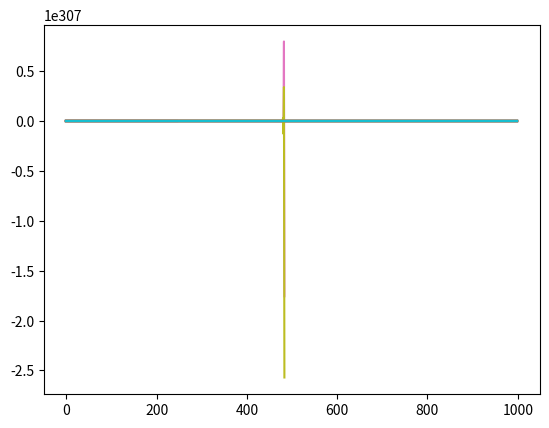

The matplotlib source for this figure:
# -*- coding: utf-8 -*-
"""SGD_simulation.ipynb

Automatically generated by Colab.

Original file is located at
    https://colab.research.google.com/<link-removed>
"""

import matplotlib.pyplot as plt
import numpy as np
import random

class least_square():
    def __init__(self,t:int,gamma:float,gamma_on_iteration:bool,theta:list,theta_star:list,sigma:float) -> None:
        self.t = t
        self.gamma = gamma
        self.on_iteration = gamma_on_iteration
        self.theta = theta
        self.theta_star = theta_star
        self.sigma = sigma
        self.temp_step = 0
        self.data = []
        self.err = []
        self.theta_1 = []
        self.theta_2 = []

    def generate_data(self):
        for _ in range (self.t):
            piece_data = []
            y = 0
            for dimension in self.theta_star:
                x = random.random()*5 #assume the x is scatter in range (0,5)
                piece_data.append(x)
                y = y + x * dimension
            y = y + random.gauss(0,self.sigma) #y = \theta^* \cdot x + \xi where \xi ~ N(0,\sigma)
            self.data.append([piece_data,y])
        print("finish generating %d pieces of data" %(self.t))

    def _inner_product(self,x1:list,x2:list) -> float:   # np.dot(x1,x2) is better.
        if(len(x1)!=len(x2)):
            print("dimension not match with the first %d,and the second %d" %(len(x1),len(x2)))
        else:
            result = 0
            result = np.dot(x1,x2)
        return result

    def _2_norm(self,x1:list,x2:list) -> float: # 0.5 * np.linalg.norm(x1 - x2)
        if(len(x1)!=len(x2)):
            print("dimension not match with the first %d,and the second %d" %(len(x1),len(x2)))
        else:
            result = 0
            # print(x1)
            # print(x2)
            # print(x1-x2)
            result = 0.5 * np.linalg.norm(x1-x2) #Check if there is a square missing
            # print(result)
            return result

    def _update_theta(self,coefficient:float,x:list):
        for i in range(len(self.theta)):
            self.theta[i] = self.theta[i] - coefficient * x[i]

    def iter(self):
        if(self.on_iteration):
            for i in range (self.t):
                x = self.data[i][0]
                y = self.data[i][1]
                product = self._inner_product(theta,x)
                coefficient = 2 * self.gamma/(i+1) * (product - y)
                self._update_theta(coefficient,x)
                self.err.append(self._2_norm(theta,theta_star))
                self.theta_1.append(self.theta[0])
                self.theta_2.append(self.theta[1])

        else:
            for piece in self.data:
                x = piece[0]
                y = piece[1]
                #theta_{t+1} = theta_t - 2gamma(<theta_t,x_t>-y_t)x_t, in particular, 2 is always ignored.
                product = self._inner_product(theta,x)
                coefficient = 2 * self.gamma * (product - y)
                self._update_theta(coefficient,x)
                self.err.append(self._2_norm(theta,theta_star))
                self.theta_1.append(self.theta[0])
                self.theta_2.append(self.theta[1])
                #print(coefficient)
                #print(theta)


    def show_err(self):
        plt.plot(self.err)
        plt.show()

    def show_theta1(self):
        theta_1_star = [self.theta_star[0] for _ in range(self.t)]
        plt.plot(self.theta_1)
        plt.plot(theta_1_star)
        plt.show()

    def show_theta2(self):
        theta_2_star = [self.theta_star[1] for _ in range(self.t)]
        plt.plot(self.theta_2)
        plt.plot(theta_2_star)
        plt.show()


#(i) and (ii)
if __name__ == '__main__':
    theta = np.zeros(5) #[0. ,0. ,0.,0. ,0.]
    theta_star = [0.1,-0.2,1,0.5,-0.5]
    my_ls = least_square(1000,0.01,False,theta,theta_star,0.1)
    my_ls.generate_data()
    print(len(my_ls.data)) #1000
    my_ls.iter()
    print(my_ls.theta)
    my_ls.show_err()
    my_ls.show_theta1()
    my_ls.show_theta2()

#(iii) change to 1: it fluctuates more
if __name__ == '__main__':
    theta = np.zeros(5)
    theta_star = [0.1,-0.2,1,0.5,-0.5]
    my_ls = least_square(1000,0.01,False,theta,theta_star,1)
    my_ls.generate_data()
    print(len(my_ls.data)) #1000
    my_ls.iter()
    print(my_ls.theta)
    my_ls.show_err()
    my_ls.show_theta1()
    my_ls.show_theta2()

#(iii) change to 3: it fluctuates more and more
if __name__ == '__main__':
    theta = np.zeros(5)
    theta_star = [0.1,-0.2,1,0.5,-0.5]
    my_ls = least_square(1000,0.01,False,theta,theta_star,3)
    my_ls.generate_data()
    print(len(my_ls.data)) #1000
    my_ls.iter()
    print(my_ls.theta)
    my_ls.show_err()
    my_ls.show_theta1()
    my_ls.show_theta2()

#(iv) change to 10 times bigger: it explodes
if __name__ == '__main__':
    theta = np.zeros(5)
    theta_star = [0.1,-0.2,1,0.5,-0.5]
    my_ls = least_square(1000,0.1,False,theta,theta_star,0.1)
    my_ls.generate_data()
    print(len(my_ls.data)) #1000
    my_ls.iter()
    print(my_ls.theta)
    my_ls.show_err()
    my_ls.show_theta1()
    my_ls.show_theta2()

#(iv) change to 10 times smaller: it moves slowly
if __name__ == '__main__':
    theta = np.zeros(5)
    theta_star = [0.1,-0.2,1,0.5,-0.5]
    my_ls = least_square(1000,0.001,False,theta,theta_star,0.1)
    my_ls.generate_data()
    print(len(my_ls.data)) #1000
    my_ls.iter()
    print(my_ls.theta)
    my_ls.show_err()
    my_ls.show_theta1()
    my_ls.show_theta2()

#(v)
if __name__ == '__main__':
    theta = np.zeros(5)
    theta_star = [0.1,-0.2,1,0.5,-0.5]
    my_ls = least_square(1000,0.5,True,theta,theta_star,0.1)
    my_ls.generate_data()
    print(len(my_ls.data)) #1000
    my_ls.iter()
    print(my_ls.theta)
    my_ls.show_err()
    my_ls.show_theta1()
    my_ls.show_theta2()

